Run: headless pygame with SDL's dummy video driver; simulated clock (each Clock.tick advances the game by its frame time, no real sleeping); random seed 0; keys injected as events and as key.get_pressed() state; no mouse input.
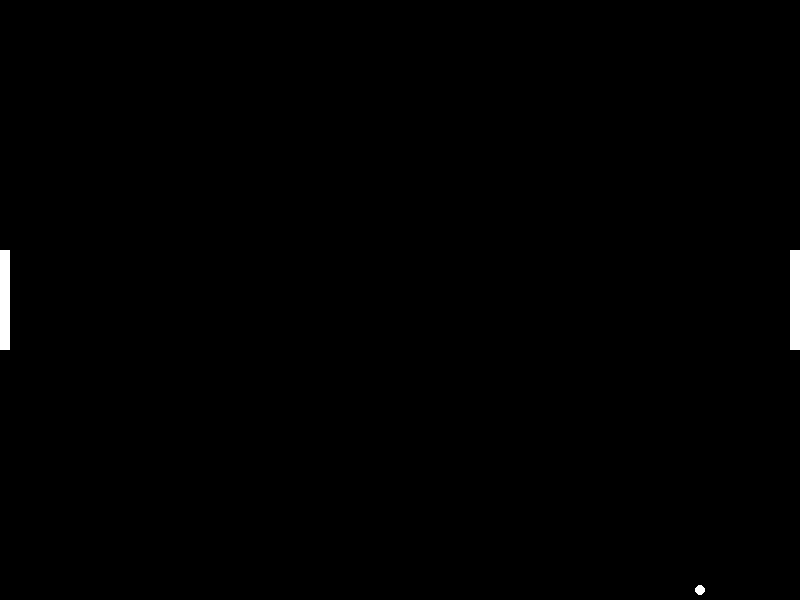
Frame 1 of 4 · flips 1–60 · no input
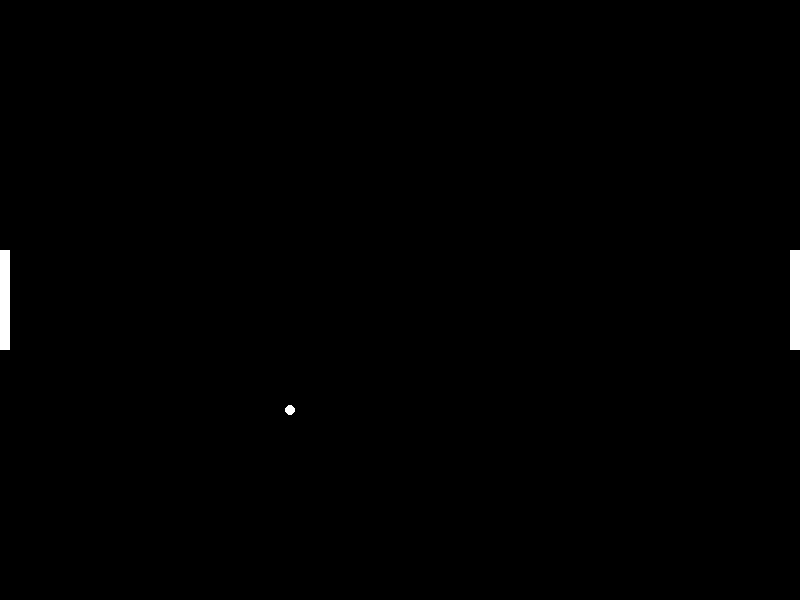
Frame 2 of 4 · flips 61–180 · tapped SPACE, RETURN · held RIGHT (→), D
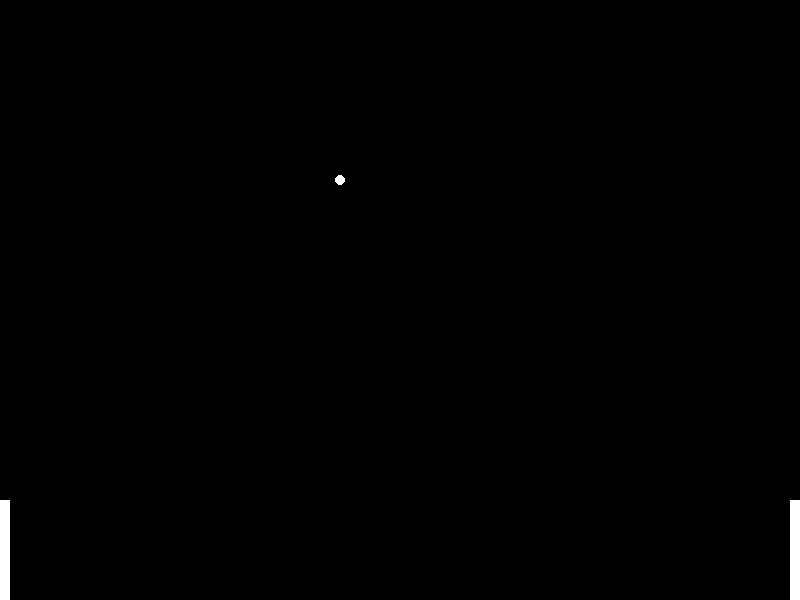
Frame 3 of 4 · flips 181–300 · held DOWN (↓), S
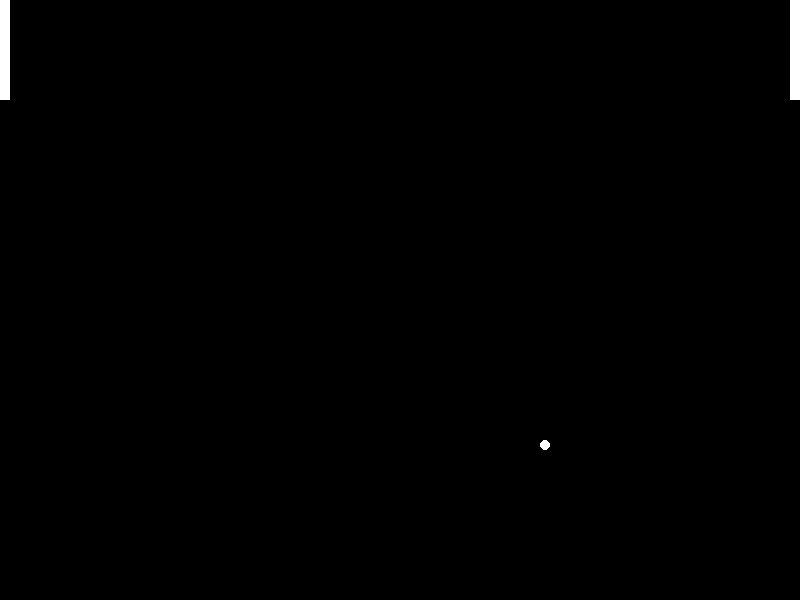
Frame 4 of 4 · flips 301–420 · held LEFT (←), A, UP (↑), W

The pygame program that drew these frames:

import pygame
import random

# Initialize Pygame
pygame.init()

# Screen dimensions
width, height = 800, 600
screen = pygame.display.set_mode((width, height))
pygame.display.set_caption("Pong Game")

# Colors
black = (0, 0, 0)
white = (255, 255, 255)

# Paddle settings
paddle_width = 10
paddle_height = 100
paddle_speed = 10

# Ball settings
ball_size = 10
ball_speed_x = 5
ball_speed_y = 5

# Paddle positions
left_paddle_y = height // 2 - paddle_height // 2
right_paddle_y = height // 2 - paddle_height // 2

# Ball position
ball_x = width // 2 - ball_size // 2
ball_y = height // 2 - ball_size // 2

# Game loop
running = True
while running:
    for event in pygame.event.get():
        if event.type == pygame.QUIT:
            running = False

    keys = pygame.key.get_pressed()
    if keys[pygame.K_w] and left_paddle_y > 0:
        left_paddle_y -= paddle_speed
    if keys[pygame.K_s] and left_paddle_y < height - paddle_height:
        left_paddle_y += paddle_speed
    if keys[pygame.K_UP] and right_paddle_y > 0:
        right_paddle_y -= paddle_speed
    if keys[pygame.K_DOWN] and right_paddle_y < height - paddle_height:
        right_paddle_y += paddle_speed

    ball_x += ball_speed_x
    ball_y += ball_speed_y

    if ball_y <= 0 or ball_y >= height - ball_size:
        ball_speed_y *= -1
    if ball_x <= paddle_width and left_paddle_y <= ball_y <= left_paddle_y + paddle_height:
        ball_speed_x *= -1
    if ball_x >= width - paddle_width - ball_size and right_paddle_y <= ball_y <= right_paddle_y + paddle_height:
        ball_speed_x *= -1
    if ball_x <= 0 or ball_x >= width - ball_size:
        ball_x = width // 2 - ball_size // 2
        ball_y = height // 2 - ball_size // 2
        ball_speed_x *= random.choice([-1, 1])
        ball_speed_y *= random.choice([-1, 1])

    screen.fill(black)
    pygame.draw.rect(screen, white, (0, left_paddle_y, paddle_width, paddle_height))
    pygame.draw.rect(screen, white, (width - paddle_width, right_paddle_y, paddle_width, paddle_height))
    pygame.draw.ellipse(screen, white, (ball_x, ball_y, ball_size, ball_size))
    pygame.display.flip()
    pygame.time.Clock().tick(60)

pygame.quit()
